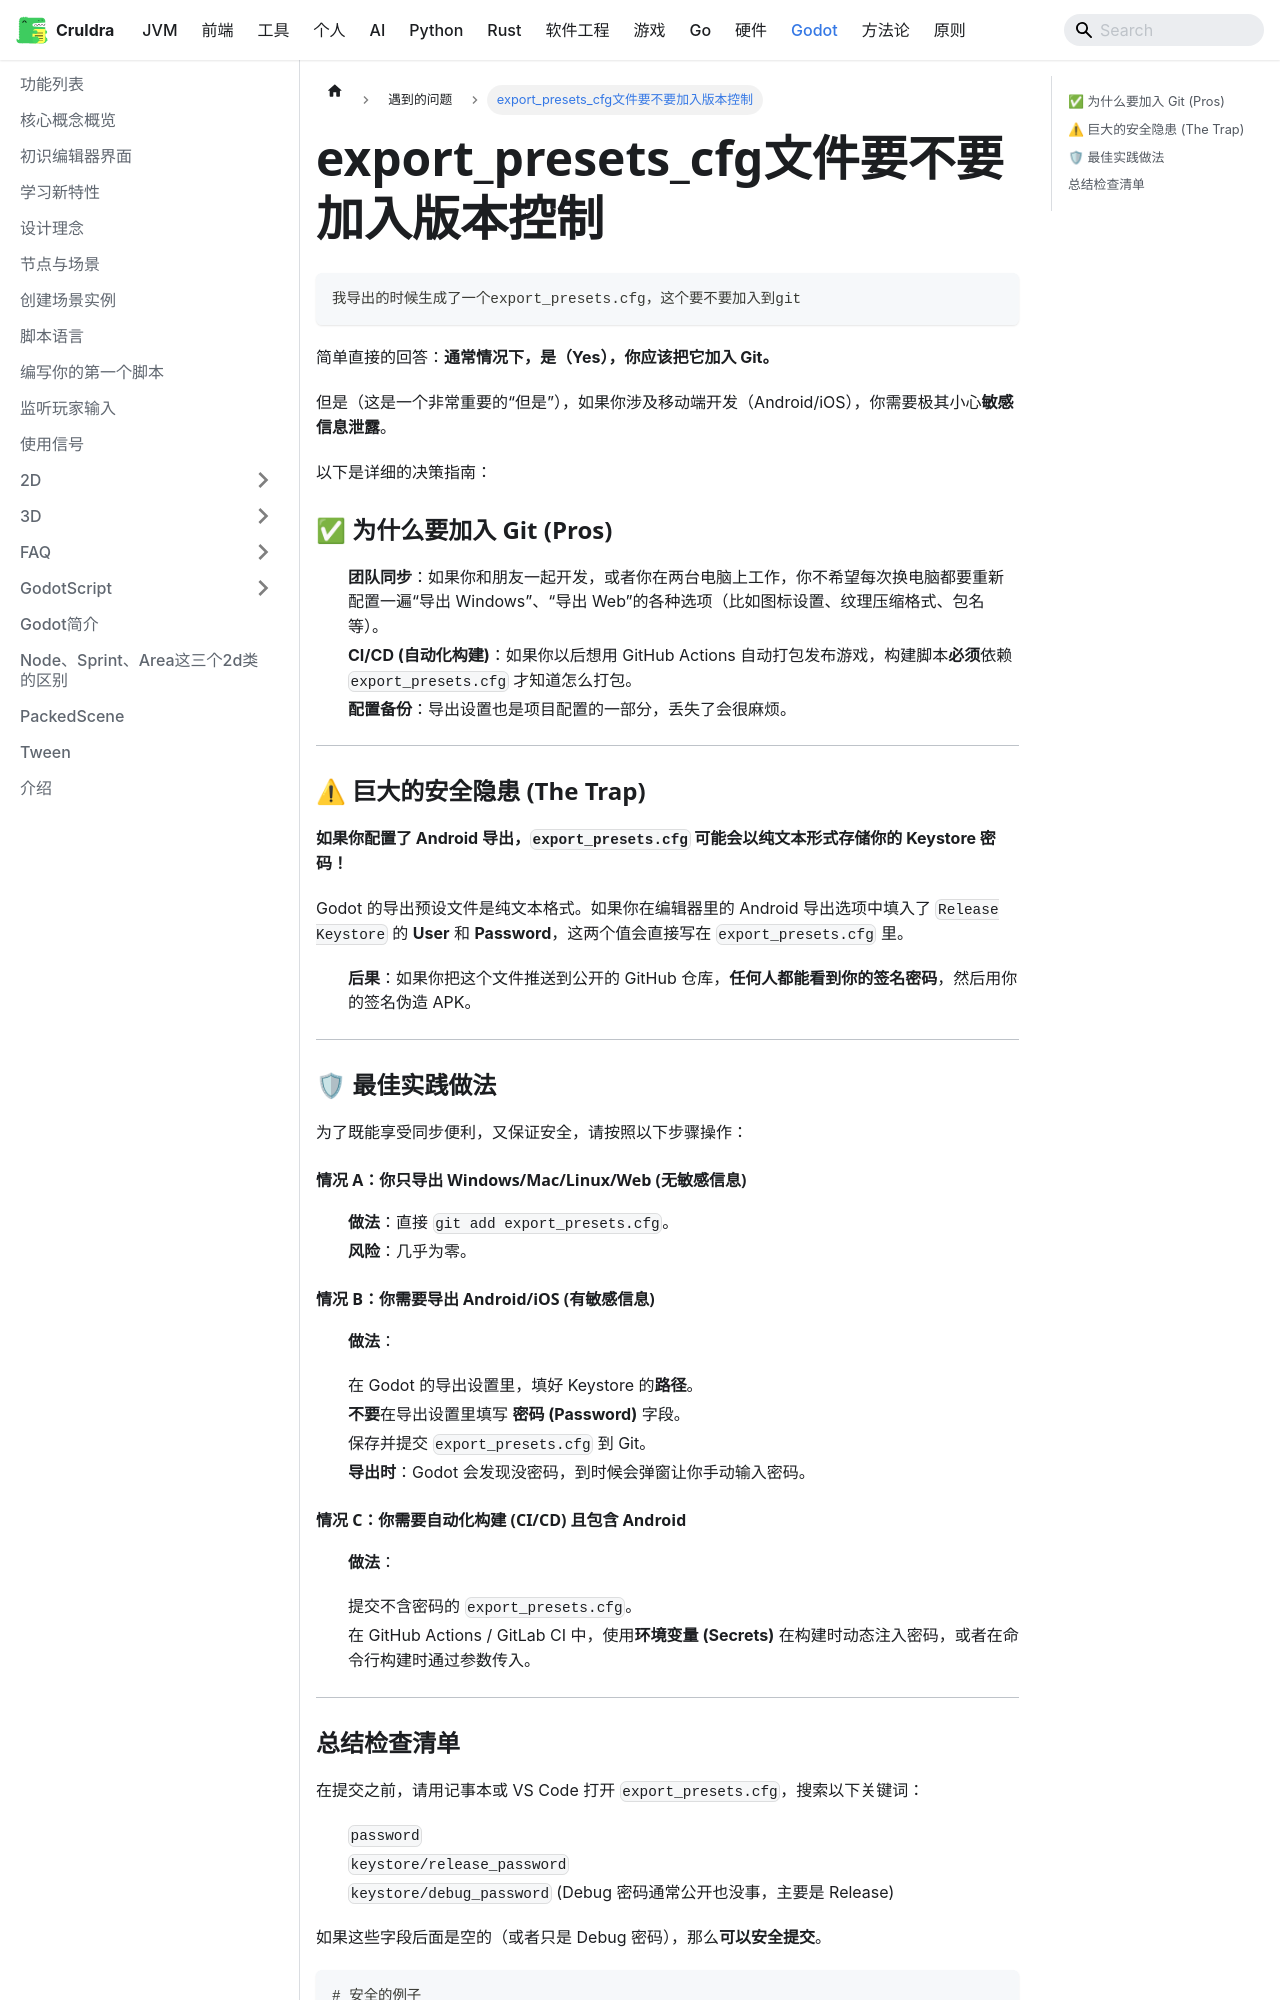

repository: cruldra/notes3 · page: docs/Godot/遇到的问题/export_presets_cfg文件要不要加入版本控制.html · generator: docusaurus

```
我导出的时候生成了一个export_presets.cfg，这个要不要加入到git
```


简单直接的回答：**通常情况下，是（Yes），你应该把它加入 Git。**

但是（这是一个非常重要的“但是”），如果你涉及移动端开发（Android/iOS），你需要极其小心**敏感信息泄露**。

以下是详细的决策指南：

### ✅ 为什么要加入 Git (Pros)

1. **团队同步**：如果你和朋友一起开发，或者你在两台电脑上工作，你不希望每次换电脑都要重新配置一遍“导出 Windows”、“导出 Web”的各种选项（比如图标设置、纹理压缩格式、包名等）。
2. **CI/CD (自动化构建)**：如果你以后想用 GitHub Actions 自动打包发布游戏，构建脚本**必须**依赖 `export_presets.cfg` 才知道怎么打包。
3. **配置备份**：导出设置也是项目配置的一部分，丢失了会很麻烦。

---

### ⚠ 巨大的安全隐患 (The Trap)

**如果你配置了 Android 导出，`export_presets.cfg` 可能会以纯文本形式存储你的 Keystore 密码！**

Godot 的导出预设文件是纯文本格式。如果你在编辑器里的 Android 导出选项中填入了 `Release Keystore` 的 **User** 和 **Password**，这两个值会直接写在 `export_presets.cfg` 里。

* **后果**：如果你把这个文件推送到公开的 GitHub 仓库，**任何人都能看到你的签名密码**，然后用你的签名伪造 APK。

---

### 🛡 最佳实践做法

为了既能享受同步便利，又保证安全，请按照以下步骤操作：

#### 情况 A：你只导出 Windows/Mac/Linux/Web (无敏感信息)

* **做法**：直接 `git add export_presets.cfg`。
* **风险**：几乎为零。

#### 情况 B：你需要导出 Android/iOS (有敏感信息)

* **做法**：
1. 在 Godot 的导出设置里，填好 Keystore 的**路径**。
2. **不要**在导出设置里填写 **密码 (Password)** 字段。
3. 保存并提交 `export_presets.cfg` 到 Git。
4. **导出时**：Godot 会发现没密码，到时候会弹窗让你手动输入密码。



#### 情况 C：你需要自动化构建 (CI/CD) 且包含 Android

* **做法**：
1. 提交不含密码的 `export_presets.cfg`。
2. 在 GitHub Actions / GitLab CI 中，使用**环境变量 (Secrets)** 在构建时动态注入密码，或者在命令行构建时通过参数传入。



---
